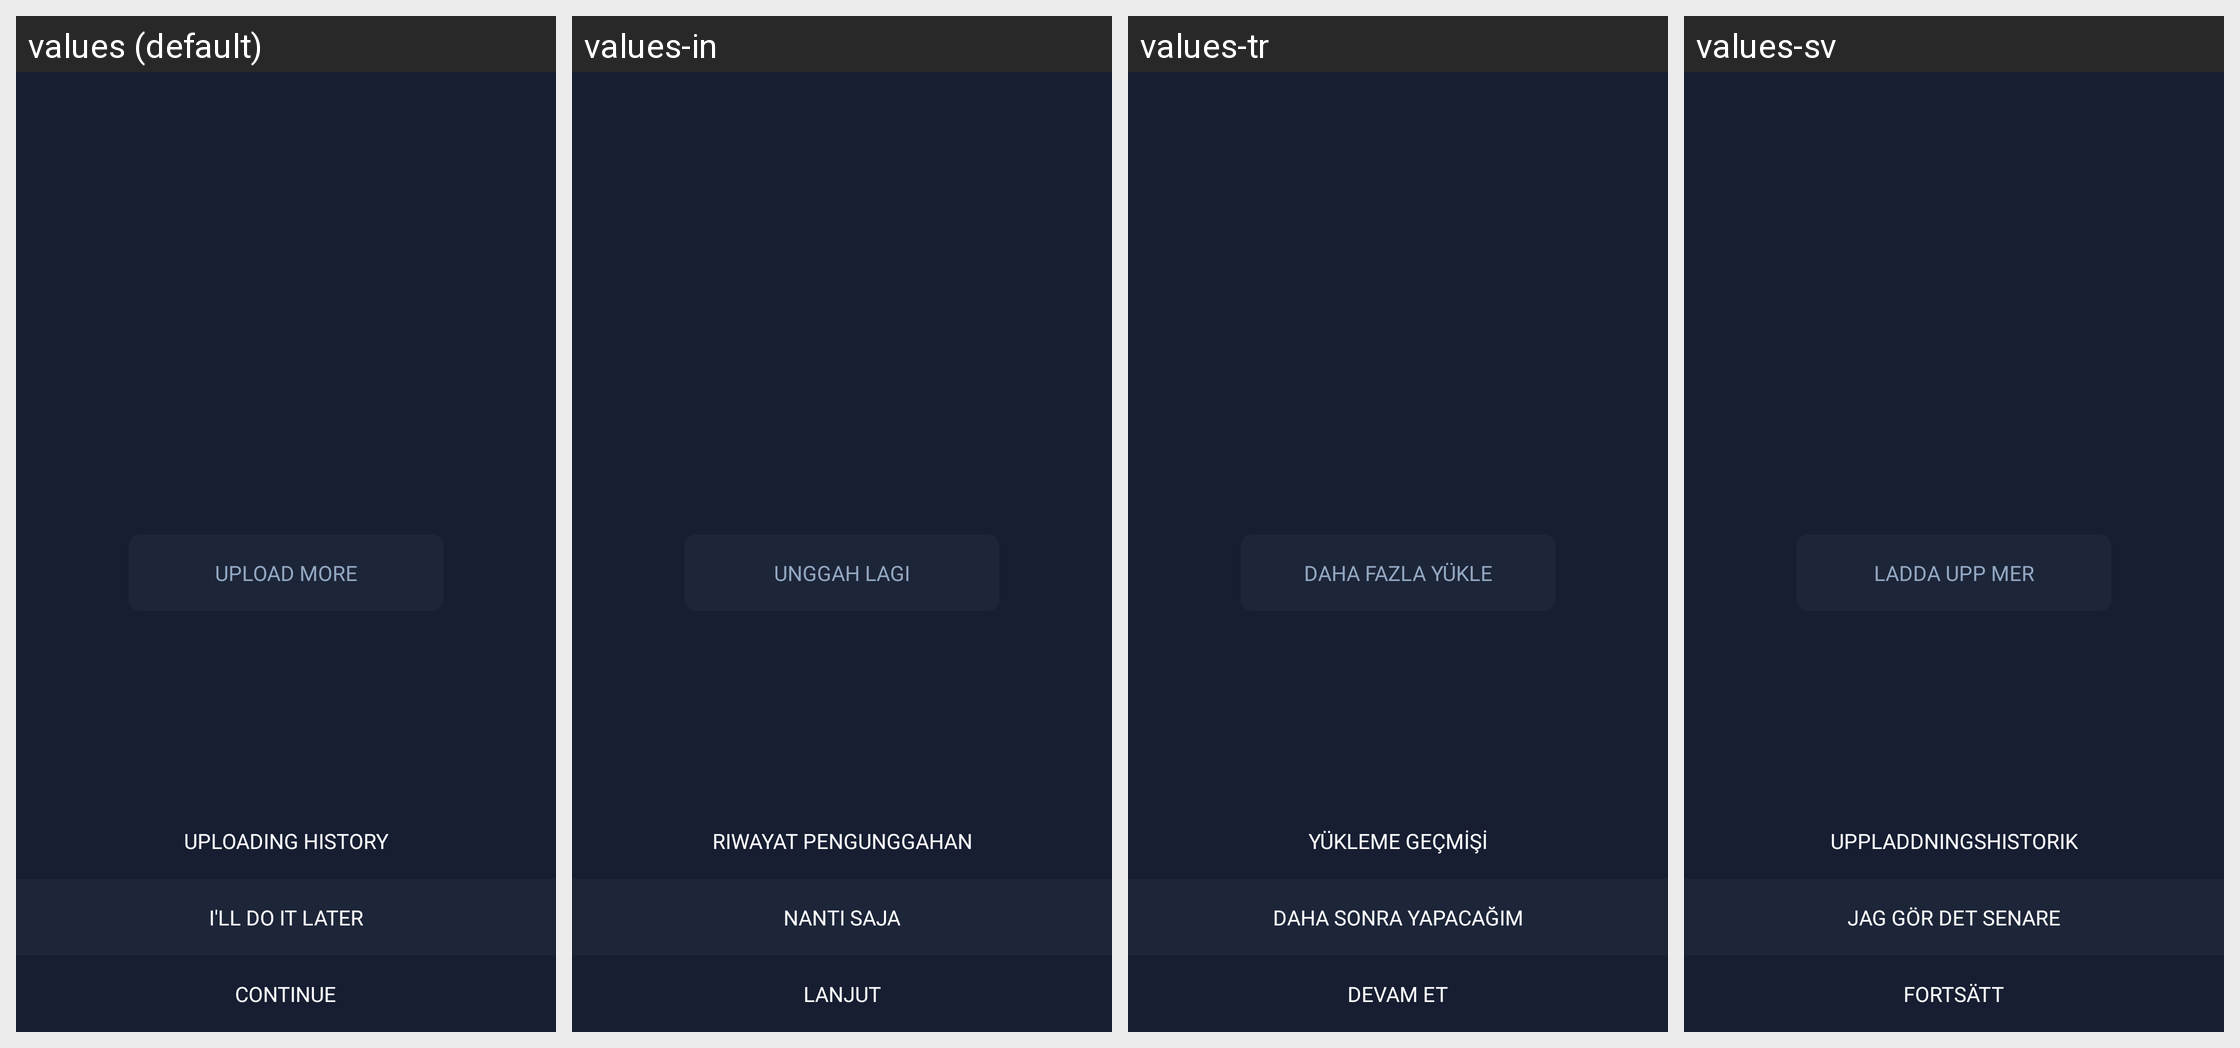

Here is an Android app screen in its default locale and in the app's own translations. Write out the translated-string differences for the strings that appear on this screen.
Android screen res/layout/fragment_kyc_document.xml rendered under 4 locales, left to right: values (default), values-in, values-tr, values-sv. Device: Nexus 5 (rendered at 1080×1920; each locale shown at half size, 540×960, under a caption strip naming it); theme IQTheme.
Other locales in the repository, not shown: values-af, values-ar, values-bn, values-cs, values-da, values-de, values-el, values-en, values-en-rGB, values-es, values-fa, values-fi, values-fr, values-fr-rCA, values-gu, values-hi, values-hr, values-hu, values-it, values-iw, values-ja, values-kn, values-ko, values-ml, values-mr, values-ms, values-nb, values-nl, values-pa, values-pl, values-pt, values-pt-rBR, values-pt-rPT, values-sk, values-ta, values-te, values-tl, values-zh, values-zh-rCN, values-zh-rHK, values-zh-rTW.
Strings drawn on this screen, with the default value and each locale's value (text and hints the layout hard-codes, and strings that could not be matched under every locale, appear in the picture but are not listed):

upload_more
  values: Upload more
  values-in: Unggah lagi
  values-tr: Daha fazla yükle
  values-sv: Ladda upp mer

uploading_history
  values: Uploading history
  values-in: Riwayat pengunggahan
  values-tr: Yükleme geçmişi
  values-sv: Uppladdningshistorik

i_ll_do_later
  values: I'll do it later
  values-in: Nanti saja
  values-tr: Daha sonra yapacağım
  values-sv: Jag gör det senare

continue_
  values: Continue
  values-in: Lanjut
  values-tr: Devam et
  values-sv: Fortsätt
